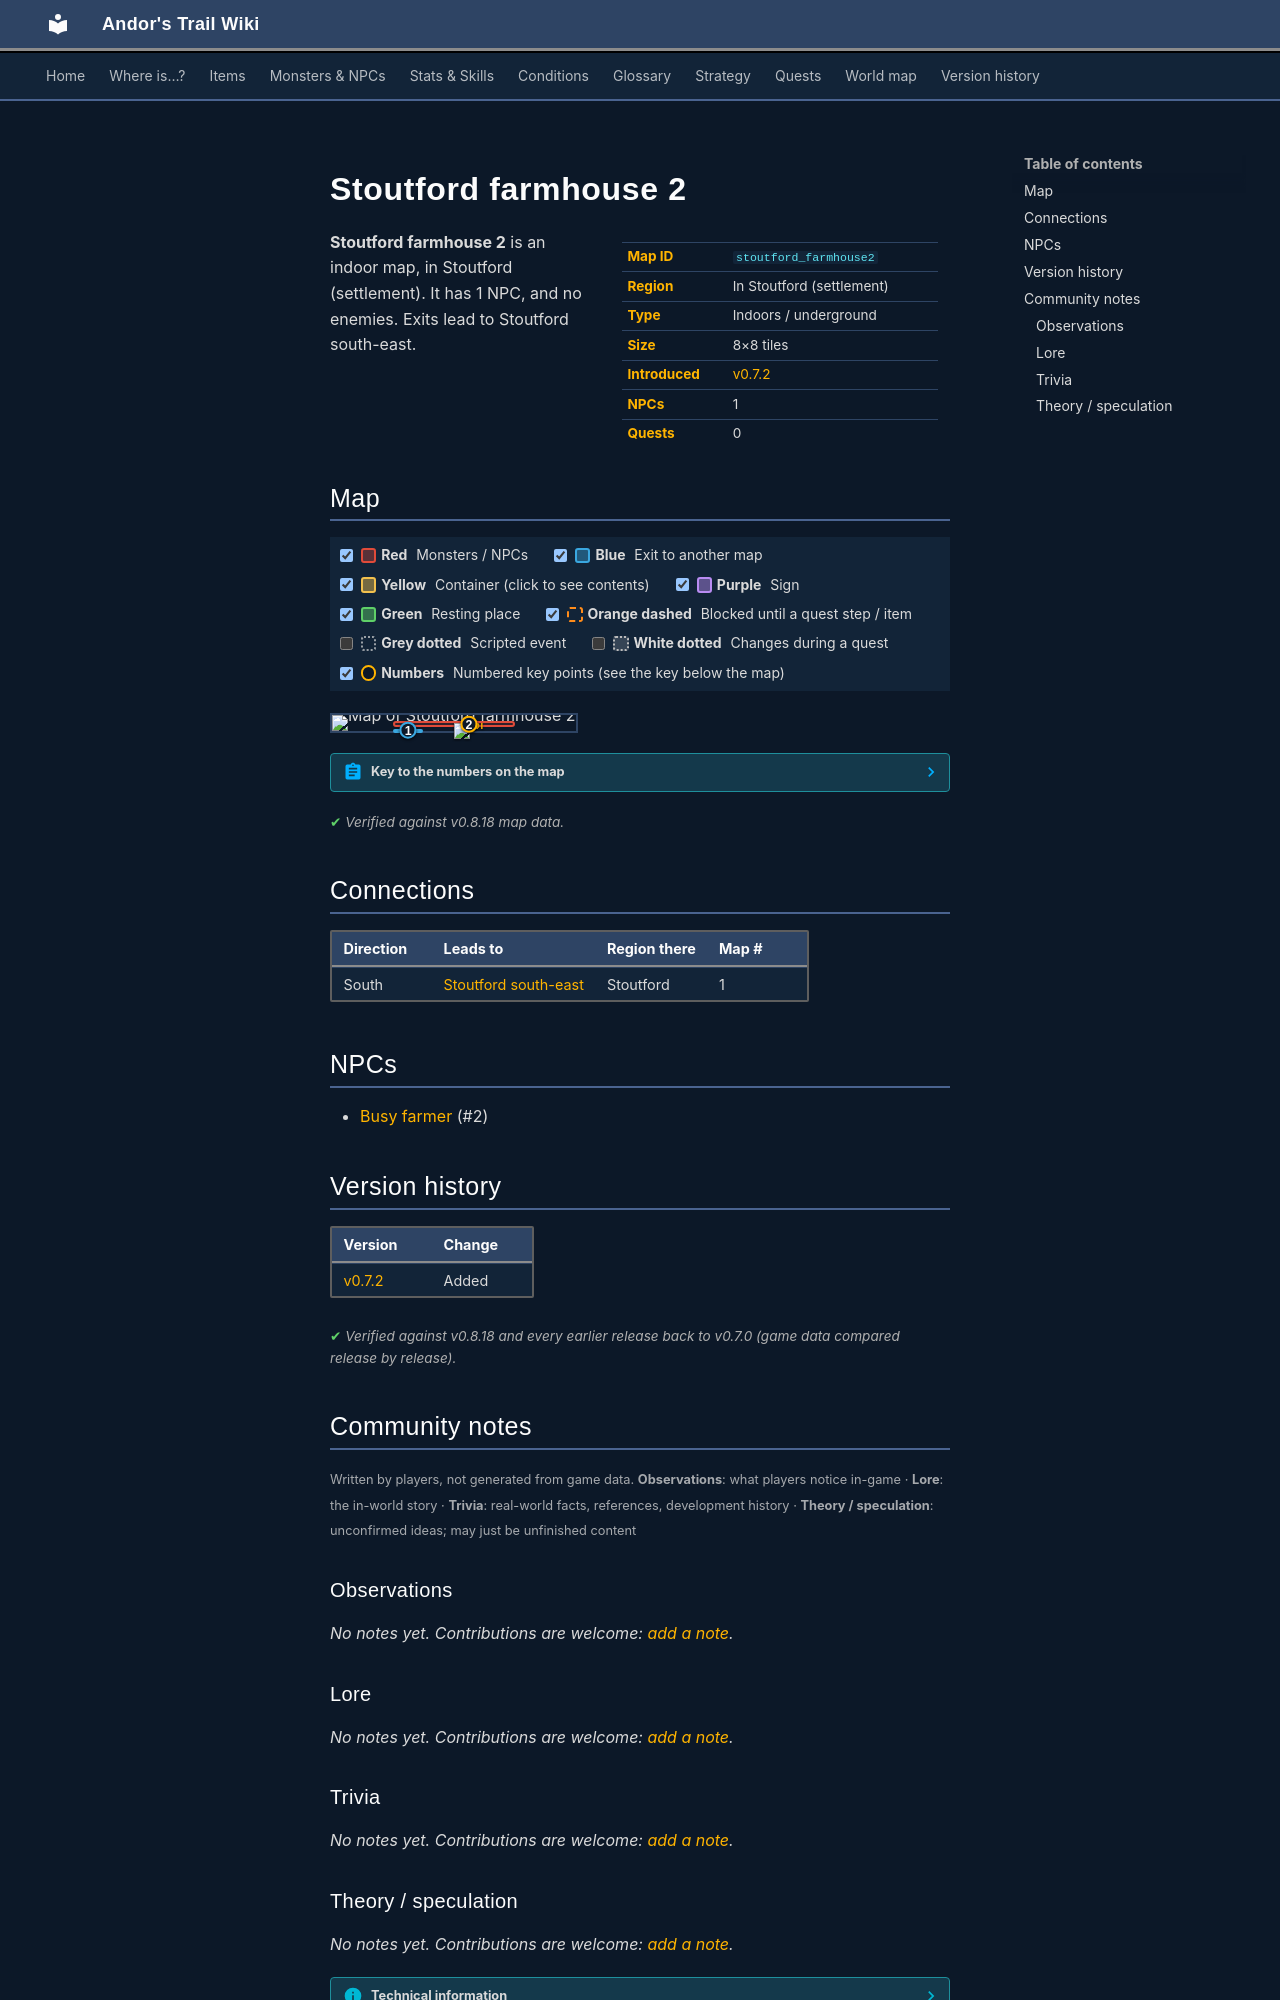

repository: asdfghjkl628/Andor-s-Trail-Wikiiii · page: maps/stoutford_farmhouse2/index.html · generator: mkdocs

---
description: "Stoutford farmhouse 2 is an indoor location in Andor's Trail, in Stoutford (settlement). NPCs: Busy farmer. Exits to Stoutford south-east."
---

# Stoutford farmhouse 2

<div class="infobox" markdown>

| | |
|---|---|
| **Map ID** | `stoutford_farmhouse2` |
| **Region** | In Stoutford (settlement) |
| **Type** | Indoors / underground |
| **Size** | 8×8 tiles |
| **Introduced** | [v0.7.2](../versions/0.7.2.md) |
| **NPCs** | 1 |
| **Quests** | 0 |

</div>

**Stoutford farmhouse 2** is an indoor map, in Stoutford (settlement). It has 1 NPC, and no enemies. Exits lead to Stoutford south-east.

## Map

<div class="map-legend" markdown="0"><label class="lg"><input type="checkbox" data-t="spawn" checked><span class="sw sw-spawn"></span><b>Red</b>&nbsp;Monsters / NPCs</label><label class="lg"><input type="checkbox" data-t="mapchange" checked><span class="sw sw-mapchange"></span><b>Blue</b>&nbsp;Exit to another map</label><label class="lg"><input type="checkbox" data-t="container" checked><span class="sw sw-container"></span><b>Yellow</b>&nbsp;Container (click to see contents)</label><label class="lg"><input type="checkbox" data-t="sign" checked><span class="sw sw-sign"></span><b>Purple</b>&nbsp;Sign</label><label class="lg"><input type="checkbox" data-t="rest" checked><span class="sw sw-rest"></span><b>Green</b>&nbsp;Resting place</label><label class="lg"><input type="checkbox" data-t="key" checked><span class="sw sw-key"></span><b>Orange dashed</b>&nbsp;Blocked until a quest step / item</label><label class="lg"><input type="checkbox" data-t="script"><span class="sw sw-script"></span><b>Grey dotted</b>&nbsp;Scripted event</label><label class="lg"><input type="checkbox" data-t="replace"><span class="sw sw-replace"></span><b>White dotted</b>&nbsp;Changes during a quest</label><label class="lg"><input type="checkbox" data-t="pin" checked><span class="sw sw-pin"></span><b>Numbers</b>&nbsp;Numbered key points (see the key below the map)</label></div>

<div class="map-wrap hide-script hide-replace" markdown="0"><img src="../../assets/maps/stoutford_farmhouse2.webp" alt="Map of Stoutford farmhouse 2" width="256" height="256" loading="lazy"><a id="place-entrance" class="mo mo-mapchange" href="../stoutford_se/#place-farmer2" title="Exit to Stoutford south-east" style="left:25.000%;top:87.500%;width:12.500%;height:12.500%"></a><span class="mo mo-spawn" title="Spawns: Busy farmer" style="left:25.000%;top:37.500%;width:50.000%;height:37.500%"></span><a class="mob" href="../../monsters/busy_farmer/#v-stoutford_farmer2" title="Busy farmer" style="left:50.000%;top:50.000%;width:12.500%;height:12.500%"><img src="../../assets/icons/monsters/monsters_man1_0.png" alt="Busy farmer"></a><a class="pin pin-exit" href="#key-1" style="left:31.250%;top:93.750%" title="Exit (south): to [Stoutford south-east](stoutford_se.md)">1</a><a id="pin-npc-stoutford_farmer2" class="pin pin-npc" href="#key-2" style="left:56.250%;top:56.250%" title="[Busy farmer](../../monsters/busy_farmer.md#v-stoutford_farmer2): NPC">2</a></div>

??? abstract "Key to the numbers on the map"

    | # | What | Details |
    |---|---|---|
    | <span id="key-1"></span>1 | Exit (south) | to [Stoutford south-east](stoutford_se.md) |
    | <span id="key-2"></span>2 | [Busy farmer](../monsters/busy_farmer.md#v-stoutford_farmer2) | NPC |


<p class="verified">Verified against v0.8.18 map data.</p>

## Connections

| Direction | Leads to | Region there | Map # |
|---|---|---|---|
| South | [Stoutford south-east](stoutford_se.md) | Stoutford | 1 |

## NPCs

- [Busy farmer](../monsters/busy_farmer.md#v-stoutford_farmer2) (#2)


## Version history

| Version | Change |
|---|---|
| [v0.7.2](../versions/0.7.2.md) | Added |

<p class="verified">Verified against v0.8.18 and every earlier release back to v0.7.0 (game data compared release by release).</p>


## Community notes

<small>Written by players, not generated from game data. **Observations**: what players notice in-game · **Lore**: the in-world story · **Trivia**: real-world facts, references, development history · **Theory / speculation**: unconfirmed ideas; may just be unfinished content</small>

### Observations

*No notes yet. Contributions are welcome: [add a note](https://github.com/asdfghjkl628/Andor-s-Trail-Wikiiii/new/main/notes/maps?filename=stoutford_farmhouse2.md&value=%23%23%20Observations%0A%0A%3C%21--%20what%20players%20notice%20in-game%20--%3E%0A%0A%23%23%20Lore%0A%0A%3C%21--%20the%20in-world%20story%20--%3E%0A%0A%23%23%20Trivia%0A%0A%3C%21--%20real-world%20facts%2C%20references%2C%20development%20history%20--%3E%0A%0A%23%23%20Theory%20/%20speculation%0A%0A%3C%21--%20unconfirmed%20ideas%3B%20may%20just%20be%20unfinished%20content%20--%3E%0A).*

### Lore

*No notes yet. Contributions are welcome: [add a note](https://github.com/asdfghjkl628/Andor-s-Trail-Wikiiii/new/main/notes/maps?filename=stoutford_farmhouse2.md&value=%23%23%20Observations%0A%0A%3C%21--%20what%20players%20notice%20in-game%20--%3E%0A%0A%23%23%20Lore%0A%0A%3C%21--%20the%20in-world%20story%20--%3E%0A%0A%23%23%20Trivia%0A%0A%3C%21--%20real-world%20facts%2C%20references%2C%20development%20history%20--%3E%0A%0A%23%23%20Theory%20/%20speculation%0A%0A%3C%21--%20unconfirmed%20ideas%3B%20may%20just%20be%20unfinished%20content%20--%3E%0A).*

### Trivia

*No notes yet. Contributions are welcome: [add a note](https://github.com/asdfghjkl628/Andor-s-Trail-Wikiiii/new/main/notes/maps?filename=stoutford_farmhouse2.md&value=%23%23%20Observations%0A%0A%3C%21--%20what%20players%20notice%20in-game%20--%3E%0A%0A%23%23%20Lore%0A%0A%3C%21--%20the%20in-world%20story%20--%3E%0A%0A%23%23%20Trivia%0A%0A%3C%21--%20real-world%20facts%2C%20references%2C%20development%20history%20--%3E%0A%0A%23%23%20Theory%20/%20speculation%0A%0A%3C%21--%20unconfirmed%20ideas%3B%20may%20just%20be%20unfinished%20content%20--%3E%0A).*
